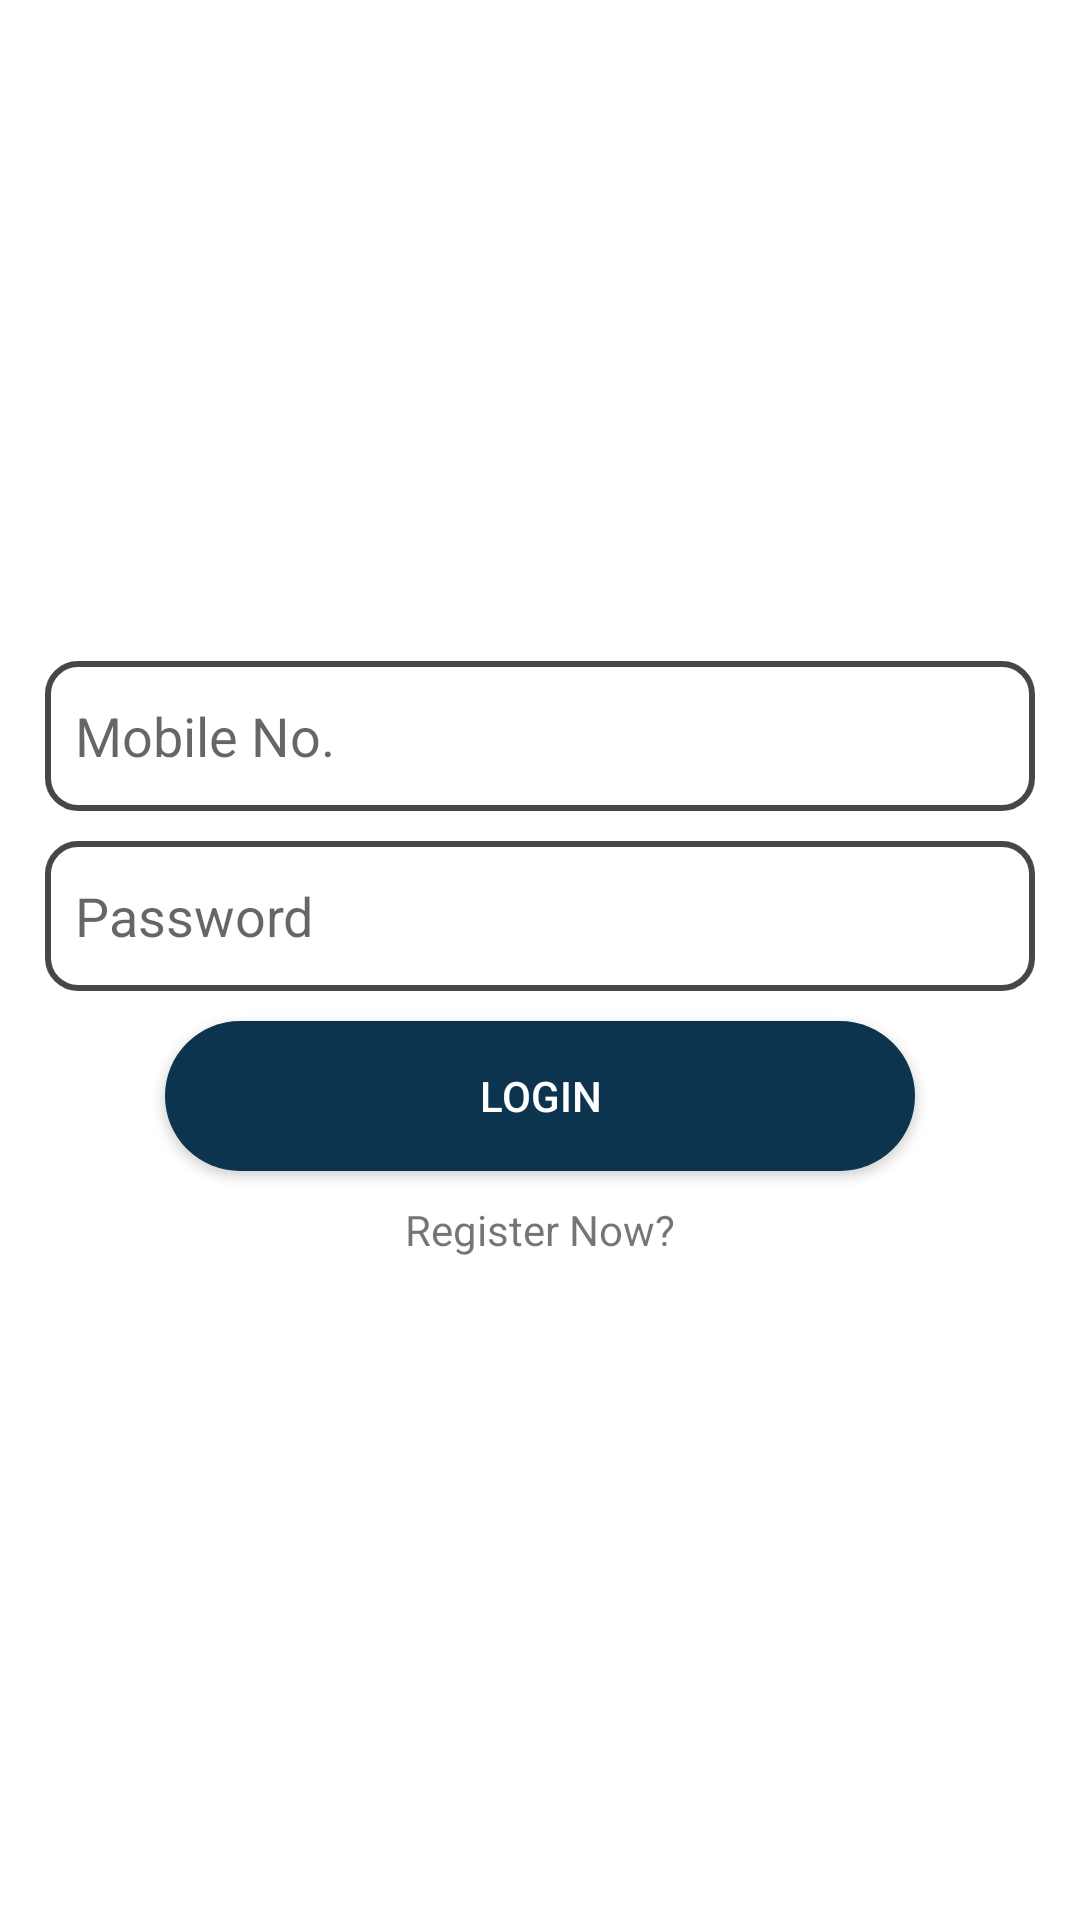

Produce the Android XML layout that renders to this screen, including the resource entries it uses.
<!-- AndroidManifest.xml: application theme Theme.EducationHelper -->
<!-- res/layout/activity_login.xml -->
<?xml version="1.0" encoding="utf-8"?>
<LinearLayout xmlns:android="http://schemas.android.com/apk/res/android"
    xmlns:app="http://schemas.android.com/apk/res-auto"
    xmlns:tools="http://schemas.android.com/tools"
    android:layout_width="match_parent"
    android:layout_height="match_parent"
    android:orientation="vertical"
    android:gravity="center"
    android:padding="15dp"
    tools:context=".LoginActivity">

    <EditText
        android:id="@+id/et_username"
        android:layout_width="match_parent"
        android:layout_height="50dp"
        android:maxLength="10"
        android:inputType="number"
        android:hint="Mobile No."
        android:background="@drawable/textview_border"
        android:paddingLeft="10dp"
        android:layout_marginBottom="10dp"
        />

    <EditText
        android:id="@+id/et_password"
        android:layout_width="match_parent"
        android:layout_height="50dp"
        android:hint="Password"
        android:background="@drawable/textview_border"
        android:paddingLeft="10dp"
        android:layout_marginBottom="10dp"
        android:inputType="textPassword"
        />

    <Button
        android:layout_width="250dp"
        android:layout_height="50dp"
        android:onClick="onClickLogin"
        android:text="Login"
        android:background="@drawable/rounded_corner_primary_green"
        android:textColor="@color/white"
        />

    <TextView
        android:id="@+id/tv_register"
        android:layout_width="match_parent"
        android:layout_height="wrap_content"
        android:text="Register Now?"
        android:textAlignment="center"
        android:layout_marginTop="10dp"
        />

</LinearLayout>
<!-- resources referenced by this layout -->
<resources>
  <color name="white">#FFFFFFFF</color>
  <!-- drawable rounded_corner_primary_green (drawable) -->
  <?xml version="1.0" encoding="utf-8"?>
  <shape xmlns:android="http://schemas.android.com/apk/res/android">
      <corners  android:radius="150dp"/>
      <solid android:color="@color/button_primary"></solid>
  </shape>
  <!-- drawable textview_border (drawable) -->
  <?xml version="1.0" encoding="utf-8"?>
  <shape xmlns:android="http://schemas.android.com/apk/res/android"
      android:shape="rectangle"
      >
      <stroke
          android:width="2dp"
          android:color="@color/button_secondary" />
          <corners  android:radius="10dp"/>
  
  
  
  </shape>
  <style name="Theme.EducationHelper" parent="Theme.MaterialComponents.Light.DarkActionBar">
          
          <item name="colorPrimary">@color/button_primary</item>
          <item name="colorPrimaryVariant">@color/button_secondary</item>
          <item name="colorOnPrimary">@color/white</item>
          
          <item name="colorSecondary">@color/teal_200</item>
          <item name="colorSecondaryVariant">@color/teal_700</item>
          <item name="colorOnSecondary">@color/black</item>
          
          <item name="android:statusBarColor" tools:targetApi="l">?attr/colorPrimaryVariant</item>
          <item name="android:forceDarkAllowed" tools:ignore="NewApi">false</item>
          
      </style>
  <color name="button_primary">#0C344E</color>
  <color name="button_secondary">#474747</color>
  <color name="teal_200">#FF03DAC5</color>
  <color name="teal_700">#FF018786</color>
  <color name="black">#FF000000</color>
</resources>
